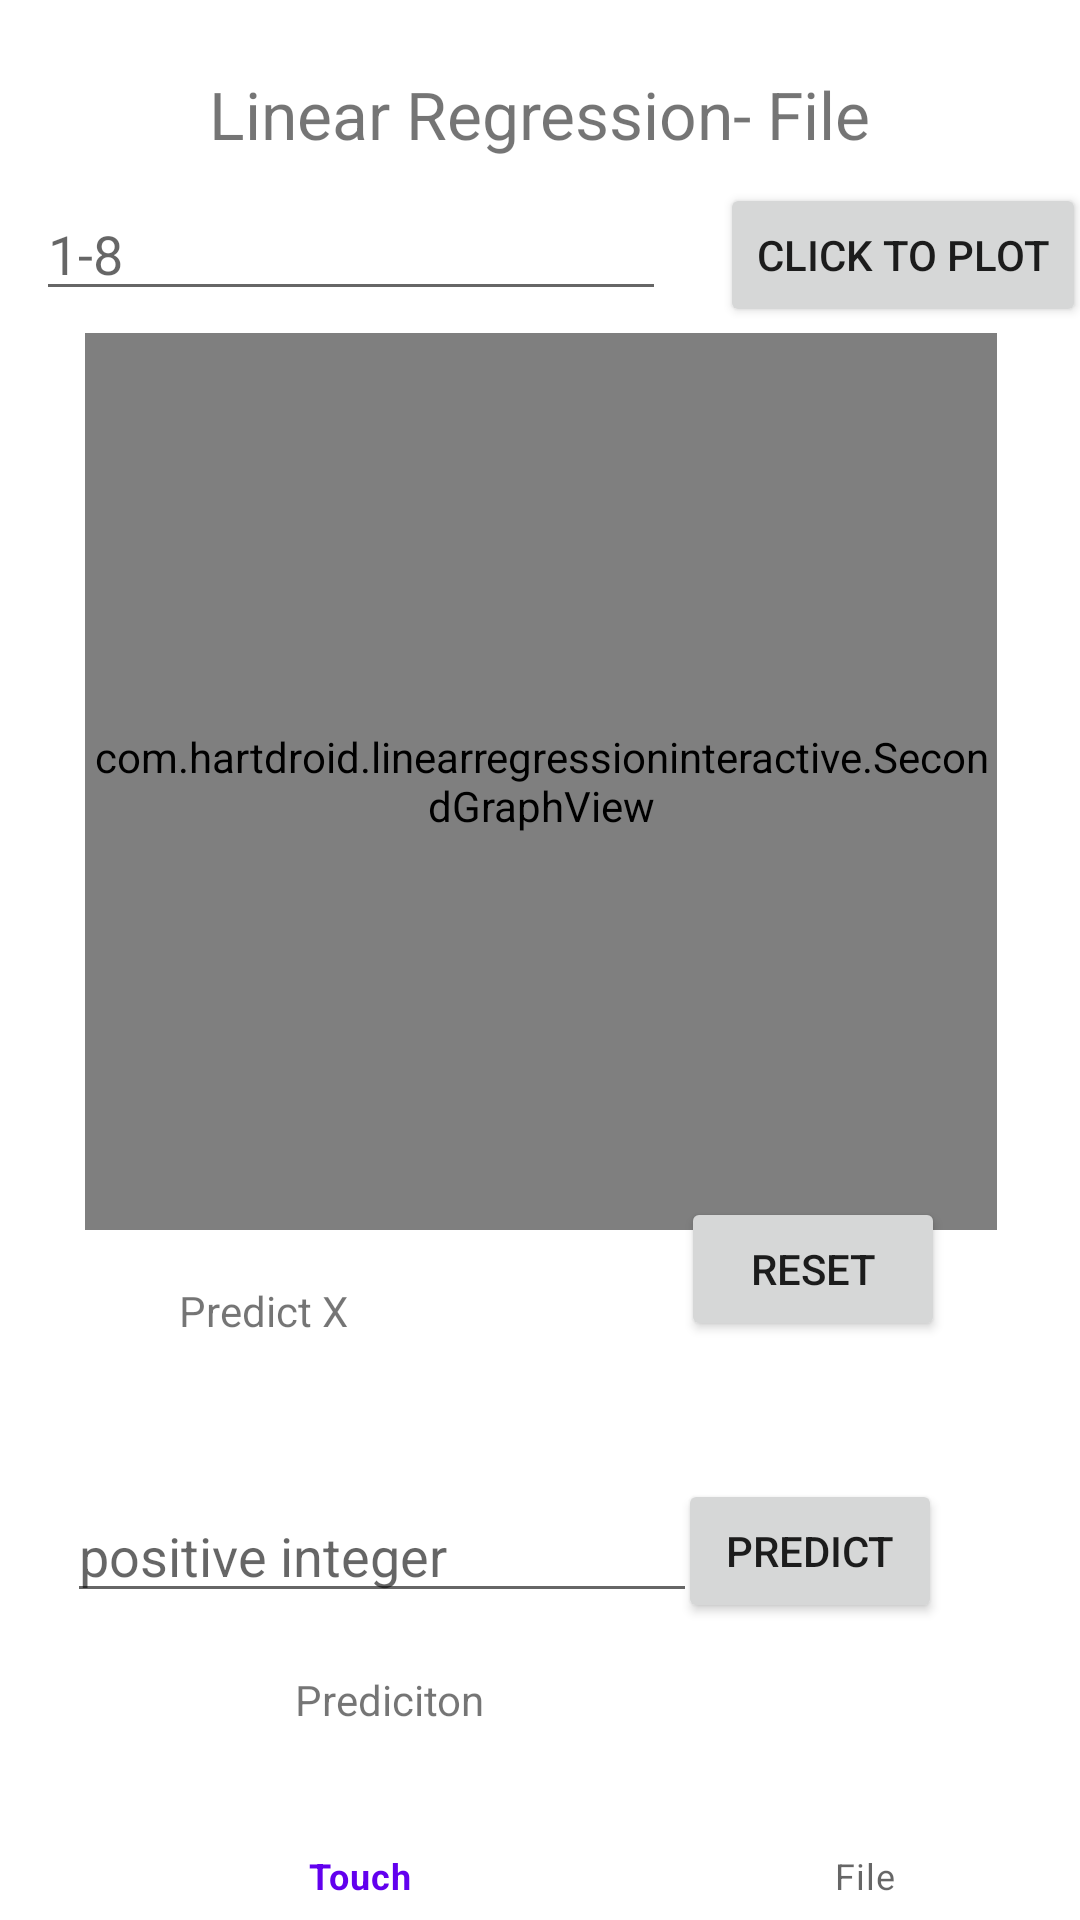

Android layout source for this screen:
<!-- AndroidManifest.xml: application theme Theme.LinearRegressionInteractive -->
<!-- res/layout/activity_main2.xml -->
<?xml version="1.0" encoding="utf-8"?>
<androidx.constraintlayout.widget.ConstraintLayout xmlns:android="http://schemas.android.com/apk/res/android"
    xmlns:app="http://schemas.android.com/apk/res-auto"
    android:layout_width="match_parent"
    android:layout_height="match_parent">

    <TextView
        android:id="@+id/title"
        android:layout_width="wrap_content"
        android:layout_height="wrap_content"
        android:text="@string/title2"
        android:textSize="22sp"
        app:layout_constraintBottom_toBottomOf="parent"
        app:layout_constraintLeft_toLeftOf="parent"
        app:layout_constraintRight_toRightOf="parent"
        app:layout_constraintTop_toTopOf="parent"
        app:layout_constraintVertical_bias="0.038" />

    <Button
        android:id="@+id/bt"
        android:layout_width="wrap_content"
        android:layout_height="wrap_content"
        android:text="@string/start"
        app:layout_constraintBottom_toBottomOf="parent"
        app:layout_constraintEnd_toEndOf="parent"
        app:layout_constraintHorizontal_bias="0.831"
        app:layout_constraintStart_toStartOf="parent"
        app:layout_constraintTop_toTopOf="parent"
        app:layout_constraintVertical_bias="0.833" />

    <EditText
        android:id="@+id/et"
        android:layout_width="wrap_content"
        android:layout_height="wrap_content"
        android:ems="10"
        android:hint="@string/positive_integer"
        android:inputType="number"
        app:layout_constraintBottom_toBottomOf="parent"
        app:layout_constraintEnd_toEndOf="parent"
        app:layout_constraintHorizontal_bias="0.149"
        app:layout_constraintStart_toStartOf="parent"
        app:layout_constraintTop_toTopOf="parent"
        app:layout_constraintVertical_bias="0.829"
        android:importantForAutofill="no" />

    <TextView
        android:id="@+id/tV"
        android:layout_width="wrap_content"
        android:layout_height="wrap_content"
        android:text="@string/tV"
        app:layout_constraintBottom_toBottomOf="parent"
        app:layout_constraintEnd_toEndOf="parent"
        app:layout_constraintHorizontal_bias="0.197"
        app:layout_constraintStart_toStartOf="parent"
        app:layout_constraintTop_toTopOf="parent"
        app:layout_constraintVertical_bias="0.688" />

    <com.hartdroid.linearregressioninteractive.SecondGraphView
        android:id="@+id/secondGraphView"
        android:layout_width="304dp"
        android:layout_height="299dp"
        app:layout_constraintBottom_toBottomOf="parent"
        app:layout_constraintEnd_toEndOf="parent"
        app:layout_constraintHorizontal_bias="0.504"
        app:layout_constraintStart_toStartOf="parent"
        app:layout_constraintTop_toTopOf="parent"
        app:layout_constraintVertical_bias="0.326" />

    <TextView
        android:id="@+id/tV4"
        android:layout_width="wrap_content"
        android:layout_height="wrap_content"
        android:text="@string/prediciton"
        app:layout_constraintBottom_toBottomOf="parent"
        app:layout_constraintEnd_toEndOf="parent"
        app:layout_constraintHorizontal_bias="0.331"
        app:layout_constraintStart_toStartOf="parent"
        app:layout_constraintTop_toTopOf="parent"
        app:layout_constraintVertical_bias="0.897" />

    <EditText
        android:id="@+id/et2"
        android:layout_width="wrap_content"
        android:layout_height="wrap_content"
        android:ems="10"
        android:hint="@string/_1_8"
        android:inputType="number"
        app:layout_constraintBottom_toBottomOf="parent"
        app:layout_constraintEnd_toEndOf="parent"
        app:layout_constraintHorizontal_bias="0.079"
        app:layout_constraintStart_toStartOf="parent"
        app:layout_constraintTop_toTopOf="parent"
        app:layout_constraintVertical_bias="0.104"
        android:importantForAutofill="no" />

    <Button
        android:id="@+id/bt2"
        android:layout_width="wrap_content"
        android:layout_height="wrap_content"
        android:layout_marginStart="240dp"
        android:text="@string/click_to_plot"
        app:layout_constraintBottom_toBottomOf="parent"
        app:layout_constraintStart_toStartOf="parent"
        app:layout_constraintTop_toTopOf="parent"
        app:layout_constraintVertical_bias="0.103" />

    <Button
        android:id="@+id/bt3"
        android:layout_width="wrap_content"
        android:layout_height="wrap_content"
        android:text="@string/reset"
        app:layout_constraintBottom_toBottomOf="parent"
        app:layout_constraintEnd_toEndOf="parent"
        app:layout_constraintHorizontal_bias="0.835"
        app:layout_constraintStart_toStartOf="parent"
        app:layout_constraintTop_toTopOf="parent"
        app:layout_constraintVertical_bias="0.674" />

    <FrameLayout
        android:id="@+id/flFragment"
        android:layout_width="431dp"
        android:layout_height="57dp"
        app:layout_constraintBottom_toBottomOf="parent"
        app:layout_constraintEnd_toEndOf="parent"
        app:layout_constraintHorizontal_bias="0.0"
        app:layout_constraintStart_toStartOf="parent"
        app:layout_constraintTop_toTopOf="parent"
        app:layout_constraintVertical_bias="1.0" >

        <com.google.android.material.bottomnavigation.BottomNavigationView
            android:id="@+id/bottomNavigationView"
            android:layout_width="409dp"
            android:layout_height="match_parent"
            app:menu="@menu/bottom_nav_menu" />
    </FrameLayout>
</androidx.constraintlayout.widget.ConstraintLayout>
<!-- resources referenced by this layout -->
<resources>
  <string name="_1_8">1-8</string>
  <string name="click_to_plot">Click to Plot</string>
  <string name="positive_integer">positive integer</string>
  <string name="prediciton">Prediciton</string>
  <string name="reset">reset</string>
  <string name="start">Predict</string>
  <string name="tV">Predict X</string>
  <string name="title2">Linear Regression- File</string>
  <style name="Theme.LinearRegressionInteractive" parent="Theme.MaterialComponents.DayNight.DarkActionBar">
          
          <item name="colorPrimary">@color/purple_500</item>
          <item name="colorPrimaryVariant">@color/purple_700</item>
          <item name="colorOnPrimary">@color/white</item>
          
          <item name="colorSecondary">@color/teal_200</item>
          <item name="colorSecondaryVariant">@color/teal_700</item>
          <item name="colorOnSecondary">@color/purple_700</item>
          
          <item name="android:statusBarColor" tools:targetApi="l">?attr/colorPrimaryVariant</item>
          
      </style>
  <!-- not gathered from this repository: default colours our renderer supplied (Android Studio template values) -->
  <color name="purple_500">#FF6200EE</color>
  <color name="purple_700">#FF3700B3</color>
  <color name="teal_200">#FF03DAC5</color>
  <color name="teal_700">#FF018786</color>
  <color name="white">#FFFFFFFF</color>
</resources>
